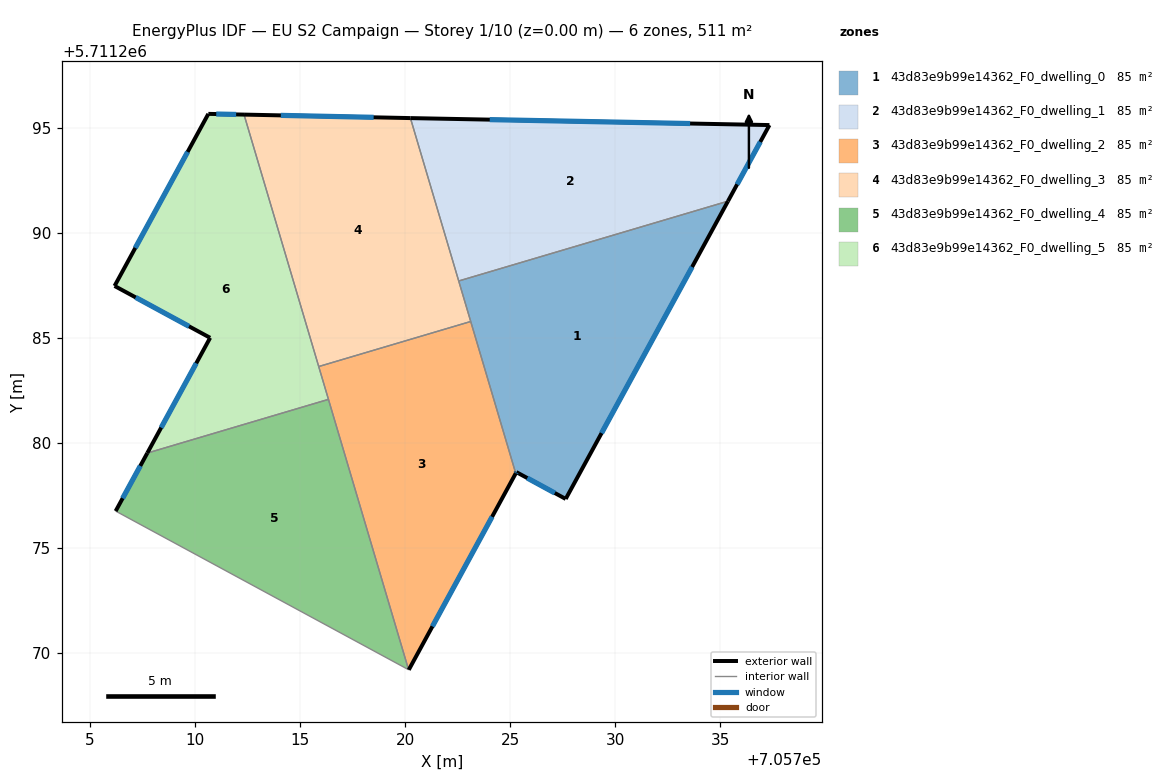
=== STOREY PLAN SPEC (per zone: floor XY polygon, exterior-wall plan segments, windows/doors) ===
zone 1: 43d83e9b99e14362_F0_dwelling_0  (85.2 m²)
  floor: (705735.36, 5711291.50) (705727.64, 5711277.33) (705725.30, 5711278.61) (705725.27, 5711278.55) (705722.55, 5711287.70)
  exterior wall: (705727.64, 5711277.33) – (705735.36, 5711291.50)  [16.1 m]
    window: (705729.35, 5711280.46) – (705733.66, 5711288.37)  [15.1 m²]
  exterior wall: (705725.30, 5711278.61) – (705727.64, 5711277.33)  [2.7 m]
    window: (705725.82, 5711278.33) – (705727.13, 5711277.61)  [2.5 m²]
  exterior wall: (705725.27, 5711278.55) – (705725.30, 5711278.61)  [0.1 m]
    window: (705725.27, 5711278.56) – (705725.29, 5711278.59)  [0.1 m²]
  interior walls: 3
zone 2: 43d83e9b99e14362_F0_dwelling_1  (85.3 m²)
  floor: (705737.34, 5711295.12) (705735.36, 5711291.50) (705722.55, 5711287.70) (705720.26, 5711295.45)
  exterior wall: (705737.34, 5711295.12) – (705720.26, 5711295.45)  [17.1 m]
    window: (705733.56, 5711295.19) – (705724.03, 5711295.38)  [16.0 m²]
  exterior wall: (705735.36, 5711291.50) – (705737.34, 5711295.12)  [4.1 m]
    window: (705735.80, 5711292.30) – (705736.90, 5711294.32)  [3.9 m²]
  interior walls: 2
zone 3: 43d83e9b99e14362_F0_dwelling_2  (85.2 m²)
  floor: (705723.12, 5711285.78) (705725.27, 5711278.55) (705720.18, 5711269.20) (705720.17, 5711269.21) (705715.89, 5711283.63)
  exterior wall: (705720.18, 5711269.20) – (705725.27, 5711278.55)  [10.6 m]
    window: (705721.30, 5711271.27) – (705724.14, 5711276.48)  [9.9 m²]
  interior walls: 5
zone 4: 43d83e9b99e14362_F0_dwelling_3  (85.2 m²)
  floor: (705720.26, 5711295.45) (705723.12, 5711285.78) (705715.89, 5711283.63) (705712.34, 5711295.62)
  exterior wall: (705720.26, 5711295.45) – (705712.34, 5711295.62)  [7.9 m]
    window: (705718.51, 5711295.49) – (705714.09, 5711295.58)  [7.4 m²]
  interior walls: 4
zone 5: 43d83e9b99e14362_F0_dwelling_4  (85.2 m²)
  floor: (705716.36, 5711282.07) (705720.17, 5711269.21) (705706.23, 5711276.75) (705707.74, 5711279.51)
  exterior wall: (705707.74, 5711279.51) – (705706.23, 5711276.75)  [3.1 m]
    window: (705707.40, 5711278.90) – (705706.56, 5711277.36)  [2.9 m²]
  interior walls: 3
zone 6: 43d83e9b99e14362_F0_dwelling_5  (85.2 m²)
  floor: (705712.34, 5711295.62) (705716.36, 5711282.07) (705707.74, 5711279.51) (705710.73, 5711285.00) (705706.18, 5711287.46) (705710.64, 5711295.65)
  exterior wall: (705710.73, 5711285.00) – (705707.74, 5711279.51)  [6.2 m]
    window: (705710.07, 5711283.79) – (705708.40, 5711280.73)  [5.8 m²]
  exterior wall: (705706.18, 5711287.46) – (705710.73, 5711285.00)  [5.2 m]
    window: (705707.18, 5711286.92) – (705709.72, 5711285.54)  [4.8 m²]
  exterior wall: (705710.64, 5711295.65) – (705706.18, 5711287.46)  [9.3 m]
    window: (705709.66, 5711293.84) – (705707.17, 5711289.27)  [8.7 m²]
  exterior wall: (705712.34, 5711295.62) – (705710.64, 5711295.65)  [1.7 m]
    window: (705711.96, 5711295.63) – (705711.02, 5711295.65)  [1.6 m²]
  interior walls: 3

=== DERIVED (storey summary) ===
Building: EU S2 Campaign
Storey: 1 of 10  (floor level z = 0.00 m)
Storey gross floor area: 511.4 m²
Zones on this storey: 6
  - 43d83e9b99e14362_F0_dwelling_0: floor 85.2 m²; exterior wall 18.9 m (56.6 m²); 3 window(s) 17.6 m²; WWR 31.1%
  - 43d83e9b99e14362_F0_dwelling_1: floor 85.3 m²; exterior wall 21.2 m (63.6 m²); 2 window(s) 19.8 m²; WWR 31.1%
  - 43d83e9b99e14362_F0_dwelling_2: floor 85.2 m²; exterior wall 10.6 m (31.9 m²); 1 window(s) 9.9 m²; WWR 31.1%
  - 43d83e9b99e14362_F0_dwelling_3: floor 85.2 m²; exterior wall 7.9 m (23.8 m²); 1 window(s) 7.4 m²; WWR 31.1%
  - 43d83e9b99e14362_F0_dwelling_4: floor 85.2 m²; exterior wall 3.1 m (9.4 m²); 1 window(s) 2.9 m²; WWR 31.1%
  - 43d83e9b99e14362_F0_dwelling_5: floor 85.2 m²; exterior wall 22.4 m (67.3 m²); 4 window(s) 21.0 m²; WWR 31.1%
Zone adjacency (shared interzone walls):
  - 43d83e9b99e14362_F0_dwelling_0 ↔ 43d83e9b99e14362_F0_dwelling_1
  - 43d83e9b99e14362_F0_dwelling_0 ↔ 43d83e9b99e14362_F0_dwelling_2
  - 43d83e9b99e14362_F0_dwelling_0 ↔ 43d83e9b99e14362_F0_dwelling_3
  - 43d83e9b99e14362_F0_dwelling_1 ↔ 43d83e9b99e14362_F0_dwelling_3
  - 43d83e9b99e14362_F0_dwelling_2 ↔ 43d83e9b99e14362_F0_dwelling_3
  - 43d83e9b99e14362_F0_dwelling_2 ↔ 43d83e9b99e14362_F0_dwelling_4
  - 43d83e9b99e14362_F0_dwelling_2 ↔ 43d83e9b99e14362_F0_dwelling_5
  - 43d83e9b99e14362_F0_dwelling_3 ↔ 43d83e9b99e14362_F0_dwelling_5
  - 43d83e9b99e14362_F0_dwelling_4 ↔ 43d83e9b99e14362_F0_dwelling_5